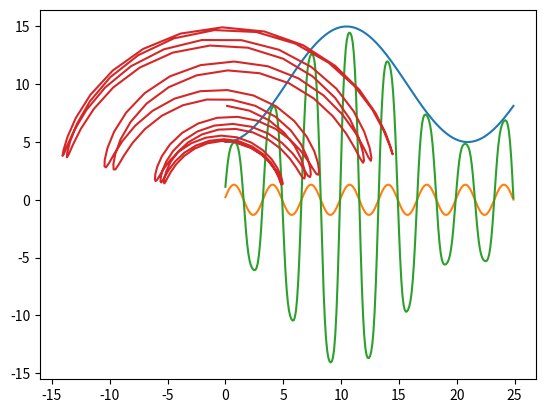

This chart was generated by the following Python code:
from scipy import integrate
import numpy as np
import matplotlib.pyplot as plt
import math
 
 
#Параметры:
Q0 = np.pi/2.4 #Амплитуда угла
t=np.arange(0, 25, 0.1) #время
l = 10 #Начальная длина маятника
l1 = 5 #Амплитуда модуляции длины маятника
f = 0.3 #Частота собственных колебаний маятника
phi = np.pi/18 #Начальное смещение


#Формулы рассчета:
#Зависимость длины маятника от времени:
D = l - l1 * np.cos(f*t)
 
#Зависимость угла от времени:
# (d^2*Q/d*t^2) + w^2*Q = 0 - выполняется условие из источника => 
Q = Q0 * np.sin((2*np.pi*f)*t + phi)
 
#Зависимость координаты Х параметрического маятника от времени:
X = D * np.sin(Q)
 
#Зависимость координаты Y параметрического маятника от времени:
Y = D * np.cos(Q)


#Графики:
#График зависимости длины маятника от времени:
plt.plot(t, D)
plt.show()
 
#График зависимости угла от времени:
plt.plot(t, Q)
plt.show()
 
#График зависимости координаты Х параметрического маятника от времени:
plt.plot(t, X)
plt.show()
 
#График траектории параметрического маятника:
plt.plot(X, Y)
plt.show()

